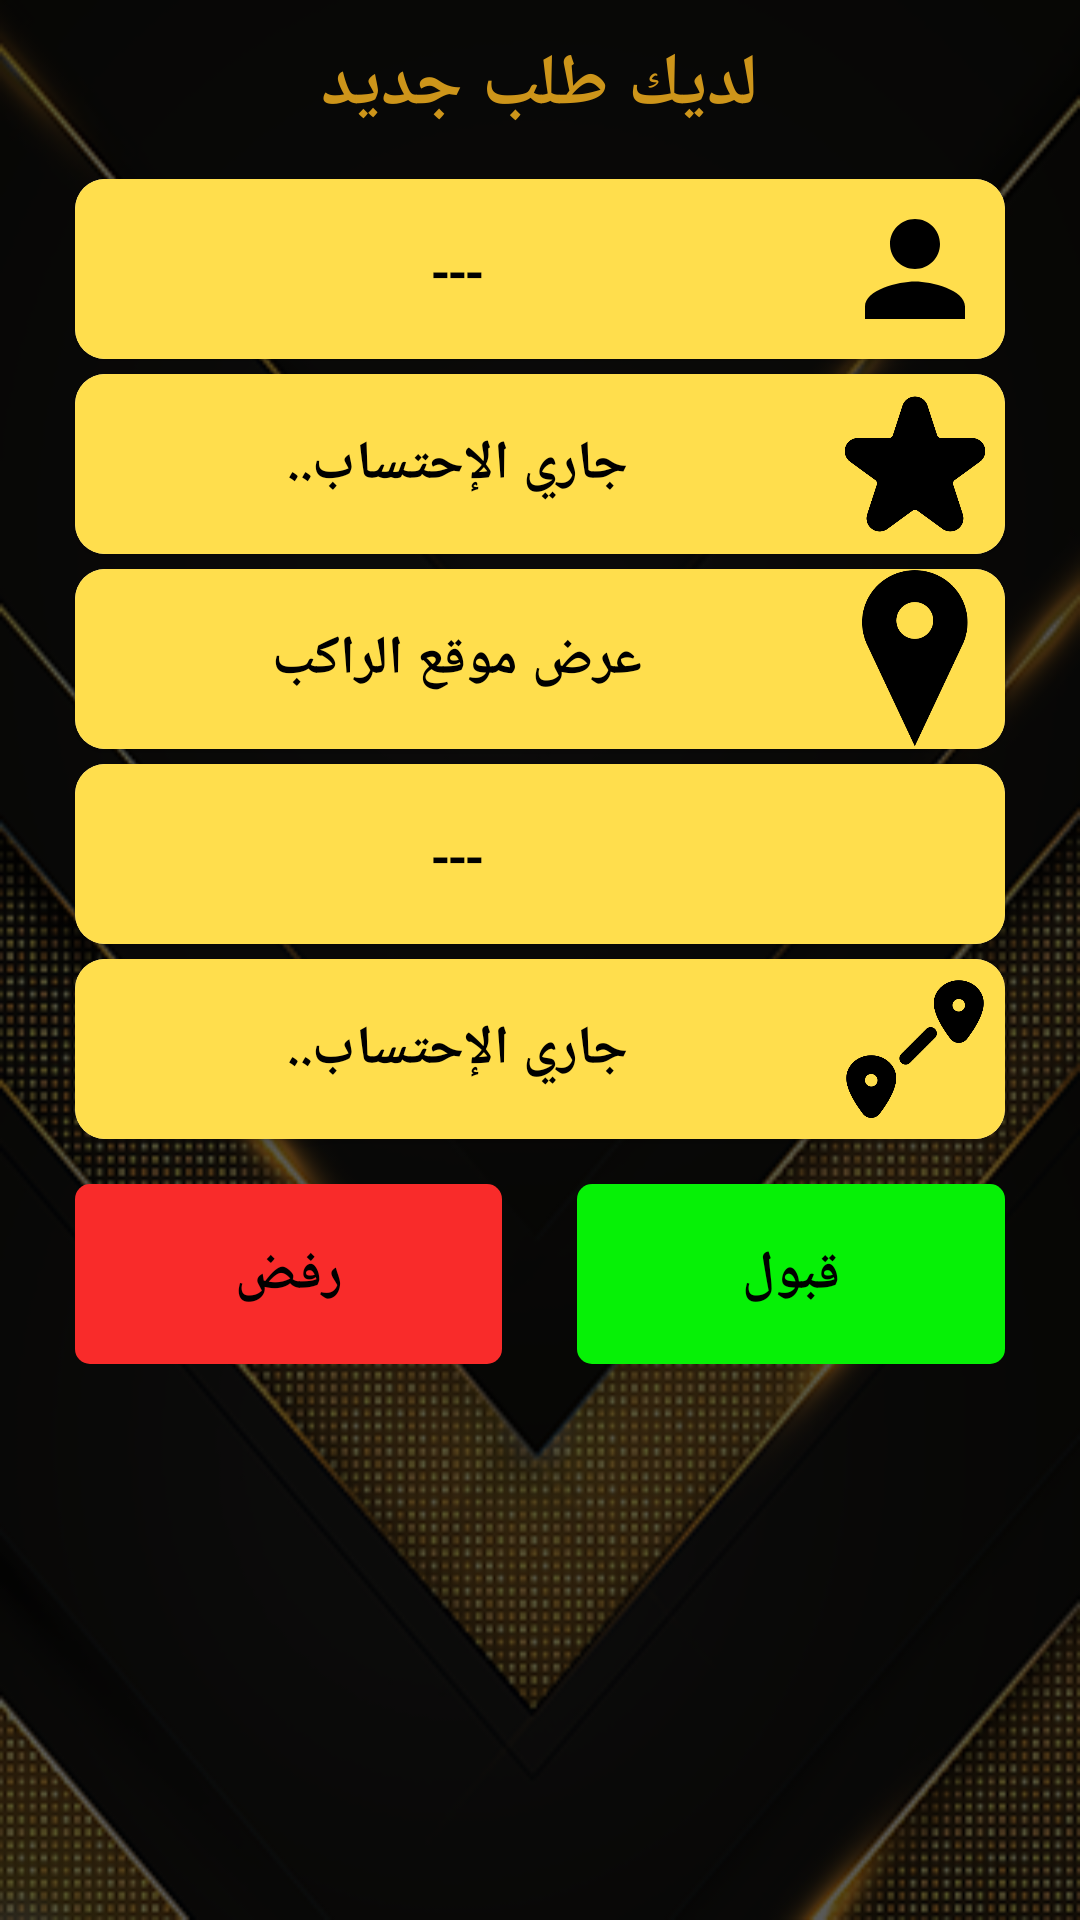

Produce the Android XML layout that renders to this screen, including the resource entries it uses.
<!-- AndroidManifest.xml: application theme AppTheme -->
<!-- res/layout/dialog_trip_req.xml -->
<?xml version="1.0" encoding="utf-8"?>
<RelativeLayout
    xmlns:android="http://schemas.android.com/apk/res/android"
    xmlns:app="http://schemas.android.com/apk/res-auto"
    xmlns:tools="http://schemas.android.com/tools"
    android:layout_width="match_parent"
    android:layout_height="480dp"
    android:background="@drawable/background2">

    <TextView
        android:id="@+id/welcome4"
        android:layout_width="wrap_content"
        android:layout_height="wrap_content"
        android:layout_centerHorizontal="true"
        android:layout_marginTop="12dp"
        android:fontFamily="serif"
        android:gravity="center"
        android:text="لديك طلب جديد"
        android:textColor="@color/colorPrimary"
        android:textSize="24dp"
        android:textStyle="bold" />

    <ImageView
        android:layout_width="35dp"
        android:layout_height="35dp"
        android:layout_alignParentRight="true"
        android:layout_marginStart="10dp"
        android:layout_marginTop="10dp"
        android:id="@+id/close"
        android:layout_marginEnd="10dp"
        android:layout_marginBottom="10dp"
        android:src="@drawable/close"
        app:tint="@color/colorPrimaryDark" />

    <androidx.cardview.widget.CardView
        android:layout_width="match_parent"
        android:id="@+id/card1"
        app:cardCornerRadius="10dp"
        android:layout_marginLeft="25dp"
        android:elevation="15dp"
        android:layout_marginTop="15dp"
        android:layout_marginRight="25dp"
        android:layout_below="@+id/welcome4"
        android:layout_height="60dp">

        <RelativeLayout
            android:layout_width="match_parent"
            android:background="@color/colorPrimaryDark"
            android:layout_height="match_parent">

            <ImageView
                android:layout_width="50dp"
                android:layout_alignParentRight="true"
                android:src="@drawable/ic_baseline_person_24"
                android:layout_marginRight="5dp"
                android:id="@+id/person"
                android:layout_height="match_parent"
                app:tint="@color/black" />

            <TextView
                android:id="@+id/txvType"
                android:layout_width="match_parent"
                android:layout_height="match_parent"
                android:layout_marginLeft="5dp"
                android:layout_marginRight="5dp"
                android:layout_toLeftOf="@+id/person"
                android:text="---"
                android:fontFamily="serif"
                android:gravity="center"
                android:textColor="@color/black"
                android:textSize="18dp"
                android:textStyle="bold" />

        </RelativeLayout>

    </androidx.cardview.widget.CardView>

    <androidx.cardview.widget.CardView
        android:layout_width="match_parent"
        android:id="@+id/card5"
        app:cardCornerRadius="10dp"
        android:layout_marginLeft="25dp"
        android:elevation="15dp"
        android:layout_marginTop="5dp"
        android:layout_marginRight="25dp"
        android:layout_below="@+id/card1"
        android:layout_height="60dp">

        <RelativeLayout
            android:layout_width="match_parent"
            android:background="@color/colorPrimaryDark"
            android:layout_height="match_parent">

            <ImageView
                android:layout_width="50dp"
                android:layout_alignParentRight="true"
                android:src="@drawable/rate"
                android:layout_marginRight="5dp"
                android:id="@+id/rate"
                android:layout_height="match_parent"
                app:tint="@color/black" />

            <TextView
                android:id="@+id/rarate"
                android:layout_width="match_parent"
                android:layout_height="match_parent"
                android:layout_marginLeft="5dp"
                android:layout_marginRight="5dp"
                android:layout_toLeftOf="@+id/rate"
                android:fontFamily="serif"
                android:gravity="center"
                android:text="جاري الإحتساب.."
                android:textColor="@color/black"
                android:textSize="18dp"
                android:textStyle="bold" />

        </RelativeLayout>

    </androidx.cardview.widget.CardView>

    <androidx.cardview.widget.CardView
        android:layout_width="match_parent"
        android:id="@+id/card3"
        app:cardCornerRadius="10dp"
        android:layout_marginLeft="25dp"
        android:elevation="15dp"
        android:layout_marginTop="5dp"
        android:layout_marginRight="25dp"
        android:layout_below="@+id/card5"
        android:layout_height="60dp">

        <RelativeLayout
            android:layout_width="match_parent"
            android:background="@color/colorPrimaryDark"
            android:layout_height="match_parent">

            <ImageView
                android:layout_width="50dp"
                android:layout_alignParentRight="true"
                android:src="@drawable/path"
                android:layout_marginRight="5dp"
                android:id="@+id/loc"
                android:layout_height="match_parent"
                app:tint="@color/black" />

            <TextView
                android:id="@+id/txvColor"
                android:layout_width="match_parent"
                android:layout_height="match_parent"
                android:layout_marginLeft="5dp"
                android:layout_marginRight="5dp"
                android:layout_toLeftOf="@+id/loc"
                android:fontFamily="serif"
                android:gravity="center"
                android:text="عرض موقع الراكب"
                android:textColor="@color/black"
                android:textSize="18dp"
                android:textStyle="bold" />

        </RelativeLayout>

    </androidx.cardview.widget.CardView>

    <androidx.cardview.widget.CardView
        android:layout_width="match_parent"
        android:id="@+id/card6"
        app:cardCornerRadius="10dp"
        android:layout_marginLeft="25dp"
        android:elevation="15dp"
        android:layout_marginTop="5dp"
        android:layout_marginRight="25dp"
        android:layout_below="@+id/card4"
        android:layout_height="60dp">

        <RelativeLayout
            android:layout_width="match_parent"
            android:background="@color/colorPrimaryDark"
            android:layout_height="match_parent">

            <ImageView
                android:layout_width="50dp"
                android:layout_alignParentRight="true"
                android:src="@drawable/distance"
                android:layout_marginRight="5dp"
                android:id="@+id/dista"
                android:layout_height="match_parent"
                app:tint="@color/black" />

            <TextView
                android:id="@+id/distatxt"
                android:layout_width="match_parent"
                android:layout_height="match_parent"
                android:layout_marginLeft="5dp"
                android:layout_marginRight="5dp"
                android:layout_toLeftOf="@+id/dista"
                android:fontFamily="serif"
                android:gravity="center"
                android:text="جاري الإحتساب.."
                android:textColor="@color/black"
                android:textSize="18dp"
                android:textStyle="bold" />

        </RelativeLayout>

    </androidx.cardview.widget.CardView>

    <androidx.cardview.widget.CardView
        android:layout_width="match_parent"
        android:id="@+id/card4"
        app:cardCornerRadius="10dp"
        android:layout_marginLeft="25dp"
        android:elevation="15dp"
        android:layout_marginTop="5dp"
        android:layout_marginRight="25dp"
        android:layout_below="@+id/card3"
        android:layout_height="60dp">

        <RelativeLayout
            android:layout_width="match_parent"
            android:background="@color/colorPrimaryDark"
            android:layout_height="match_parent">

            <ImageView
                android:layout_width="50dp"
                android:layout_alignParentRight="true"
                android:src="@drawable/disc2"
                android:layout_marginRight="5dp"
                android:id="@+id/disc"
                android:layout_height="match_parent"
                app:tint="@color/black" />

            <TextView
                android:id="@+id/txvNo"
                android:layout_width="match_parent"
                android:layout_height="match_parent"
                android:layout_marginLeft="5dp"
                android:layout_marginRight="5dp"
                android:layout_toLeftOf="@+id/disc"
                android:fontFamily="serif"
                android:gravity="center"
                android:text="---"
                android:textColor="@color/black"
                android:textSize="18dp"
                android:textStyle="bold" />

        </RelativeLayout>

    </androidx.cardview.widget.CardView>

    <LinearLayout
        android:id="@+id/lin3"
        android:layout_width="match_parent"
        android:layout_height="wrap_content"
        android:layout_below="@+id/card6"
        android:layout_marginLeft="25dp"
        android:layout_marginTop="15dp"
        android:layout_marginRight="25dp"
        android:gravity="center"
        android:orientation="horizontal"
        android:weightSum="2">

        <TextView
            android:id="@+id/textView7"
            android:layout_width="0dp"
            android:layout_height="60dp"
            android:layout_marginRight="12dp"
            android:layout_weight="1"
            android:background="@drawable/btn_back22"
            android:backgroundTint="@color/red"
            android:fontFamily="serif"
            android:gravity="center"
            android:text="رفض"
            android:textColor="@color/black"
            android:textSize="18dp"
            android:textStyle="bold" />

        <TextView
            android:id="@+id/textView11"
            android:layout_width="0dp"
            android:layout_height="60dp"
            android:layout_marginLeft="13dp"
            android:layout_weight="1"
            android:background="@drawable/btn_back22"
            android:backgroundTint="@color/green1"
            android:fontFamily="serif"
            android:gravity="center"
            android:text="قبول"
            android:textColor="@color/black"
            android:textSize="18dp"
            android:textStyle="bold" />

    </LinearLayout>

</RelativeLayout>
<!-- resources referenced by this layout -->
<resources>
  <color name="black">#000000</color>
  <color name="colorPrimary">#cd951a</color>
  <color name="colorPrimaryDark">#FFDE4D</color>
  <color name="green1">#06F106</color>
  <color name="red">#F92B2A</color>
  <!-- drawable background2: png bitmap (drawable, 106001 bytes) -->
  <!-- drawable btn_back22 (drawable-v24) -->
  <?xml version="1.0" encoding="utf-8"?>
  <shape xmlns:android="http://schemas.android.com/apk/res/android">
      <solid android:color="@color/colorPrimary"
          android:width="2dp"/>
      <corners android:radius="5dp"/>
  </shape>
  <!-- drawable distance: png bitmap (drawable, 6134 bytes) -->
  <!-- drawable ic_baseline_person_24 (drawable) -->
  <vector android:height="24dp" android:tint="@color/black"
  android:viewportHeight="24" android:viewportWidth="24"
  android:width="24dp" xmlns:android="http://schemas.android.com/apk/res/android">
  <path android:fillColor="@android:color/black" android:pathData="M12,12c2.21,0 4,-1.79 4,-4s-1.79,-4 -4,-4 -4,1.79 -4,4 1.79,4 4,4zM12,14c-2.67,0 -8,1.34 -8,4v2h16v-2c0,-2.66 -5.33,-4 -8,-4z"/>
  </vector>
  <!-- drawable path: png bitmap (drawable, 8730 bytes) -->
  <!-- drawable rate: png bitmap (drawable, 10678 bytes) -->
  <style name="AppTheme" parent="Theme.AppCompat.Light.NoActionBar">
          
          <item name="colorPrimary">@color/colorPrimary</item>
          <item name="colorPrimaryDark">@color/colorPrimaryDark</item>
          <item name="colorAccent">@color/colorAccent</item>
      </style>
  <color name="colorAccent">#8C6E21</color>
</resources>
